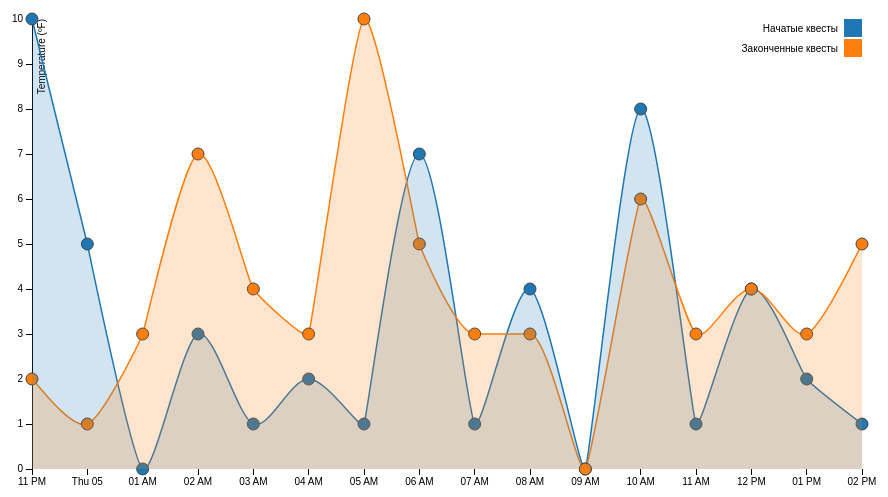
D3 v3 page, settled after 360 driven frames (6 s of simulated time); the page loaded 1 data file(s).



    var margin = {top: 20, right: 80, bottom: 30, left: 50},
            width = 960 - margin.left - margin.right,
            height = 500 - margin.top - margin.bottom;

    var parseDate = d3.time.format("%Y-%m-%d %H").parse;

    var x = d3.time.scale()
            .range([0, width]);

    var y = d3.scale.linear()
            .range([height, 0]);

    var color = d3.scale.category10();

    var xAxis = d3.svg.axis()
            .scale(x)
            .orient("bottom");

    var yAxis = d3.svg.axis()
            .scale(y)
            .orient("left");

    var area = d3.svg.area()
            .interpolate( 'monotone' )
            .x( function( d )  { return x( d.date )} )
            .y0( height )
            .y1( function( d ) { return y( d.temperature ); } );

    var zero_area = d3.svg.area()
            .interpolate( 'monotone' )
            .x( function( d )  { return x( d.date )} )
            .y0( height )
            .y1( function( d ) { return y(0); } );

    var line = d3.svg.line()
            .interpolate("monotone")
            .x(function(d) { return x(d.date); })
            .y(function(d) { return y(d.temperature); });

    var zero_line = d3.svg.line()
            .interpolate("monotone")
            .x(function(d) { return x(d.date); })
            .y(function(d) { return y(0); });

    var svg = d3.select("body").append("svg")
            .attr("width", width + margin.left + margin.right)
            .attr("height", height + margin.top + margin.bottom)
            .append("g")
            .attr("transform", "translate(" + margin.left + "," + margin.top + ")");

    d3.csv("test_scan_data.csv", function(error, data) {
        color.domain(d3.keys(data[0]).filter(function(key) { return key !== "date"; }));

        data.forEach(function(d) {
            d.date = parseDate(d.date);
        });

        var cities = color.domain().map(function(name) {
            return {
                name: name,
                values: data.map(function(d) {
                    return {date: d.date, temperature: +d[name]};
                })
            };
        });

        x.domain(d3.extent(data, function(d) { return d.date; }));

        y.domain([
            d3.min(cities, function(c) { return d3.min(c.values, function(v) { return v.temperature; }); }),
            d3.max(cities, function(c) { return d3.max(c.values, function(v) { return v.temperature; }); })
        ]);

        svg.append("g")
                .attr("class", "x axis")
                .attr("transform", "translate(0," + height + ")")
                .call(xAxis);

        svg.append("g")
                .attr("class", "y axis")
                .call(yAxis)
                .append("text")
                .attr("transform", "rotate(-90)")
                .attr("y", 6)
                .attr("dy", ".71em")
                .style("text-anchor", "end")
                .text("Temperature (ºF)");

        var city = svg.selectAll(".city")
                .data(cities)
                .enter().append("g")
                .attr("class", "city");

        city.append("path")
                .attr("class", "line")
                .attr("d", function(d) { return zero_line(d.values); })
                .transition()
                .delay(250)
                .attr("d", function(d) { return line(d.values); })
                .style("stroke", function(d) { return color(d.name); });

        circleContainer = svg.append( 'g' );
        cities.forEach(function(quest_state) {
            svg.append( 'path' )
                    .datum(quest_state.values)
                    .attr( 'd', zero_area)
                    .transition()
                    .delay(250)
                    .attr( 'd', area)
                    .style("fill", function(d) { return color(quest_state.name)})
                    .style("opacity", 0.2);

            index = 0;
            quest_state.values.forEach(function(item) {
                circleContainer.append("circle")
                        .datum(item)
                        .attr( 'r', 0 )
                        .attr( 'class', 'lineChart--circle' )
                        .attr('cx', function(d) {return x( d.date )})
                        .attr('cy', function(d) {return y( 0 )})
                        .style("fill", function(d) { return color(quest_state.name)})
                        .transition()
                        .delay( 5 / 10 * index )
                        .attr('cx', function(d) {return x( d.date )})
                        .attr('cy', function(d) {return y( d.temperature )})
                        .attr( 'r', 6 );
                index += 50;
            });
        });

        var legend = svg.selectAll(".legend")
                .data(cities)
                .enter().append("g")
                .attr("class", "legend")
                .attr("transform", function(d, i) { return "translate(0," + i * 20 + ")"; });

        legend.append("rect")
                .attr("x", width - 18)
                .attr("width", 18)
                .attr("height", 18)
                .style("fill", function(d) { return color(d.name)});

        legend.append("text")
                .attr("x", width - 24)
                .attr("y", 9)
                .attr("dy", ".35em")
                .style("text-anchor", "end")
                .text(function(d) { return d.name; });

//        city.append("text")
//                .datum(function(d) { return {name: d.name, value: d.values[0]}; })
//                .attr("transform", function(d) { return "translate(" + x(d.value.date) + "," + y(d.value.temperature) + ")"; })
//                .attr("x", -20)
//                .attr("y", 0)
//                .attr("dy", ".35em")
//                .style("fill", function(d) { return color(d.name)})
//                .text(function(d) { return d.name; });
    });



### data: test_scan_data.csv
date, Начатые квесты, Законченные квесты
2014-14-05 14, 1, 5
2014-14-05 13, 2, 3
2014-14-05 12, 4, 4
2014-14-05 11, 1, 3
2014-14-05 10, 8, 6
2014-14-05 09, 0, 0
2014-14-05 08, 4, 3
2014-14-05 07, 1, 3
2014-14-05 06, 7, 5
2014-14-05 05, 1, 10
2014-14-05 04, 2, 3
2014-14-05 03, 1, 4
2014-14-05 02, 3, 7
2014-14-05 01, 0, 3
2014-14-05 00, 5, 1
2014-14-04 23, 10, 2